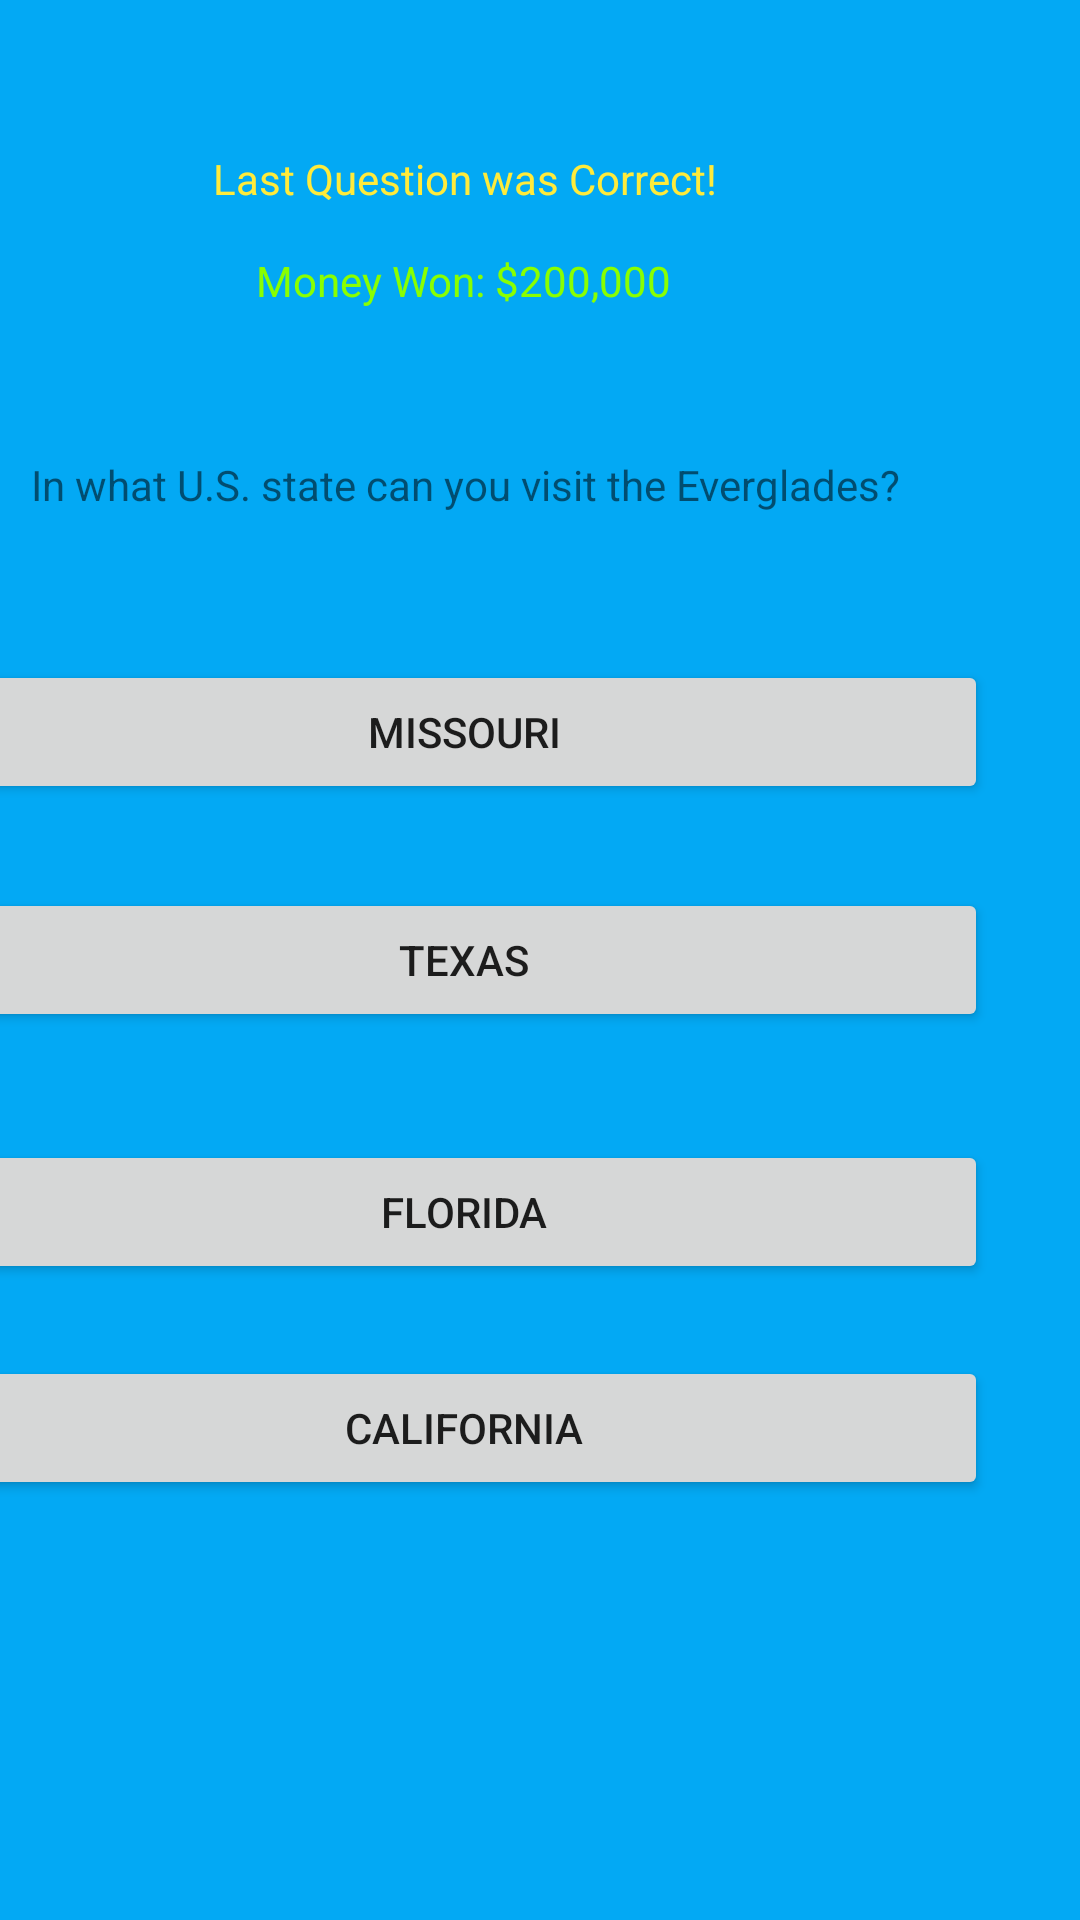

Layout XML and referenced resources for this Android screen:
<!-- AndroidManifest.xml: application theme Theme.Daniel_Karp_Millionare_M4_V2 -->
<!-- res/layout/activity_main5.xml -->
<?xml version="1.0" encoding="utf-8"?>
<androidx.constraintlayout.widget.ConstraintLayout xmlns:android="http://schemas.android.com/apk/res/android"
    xmlns:app="http://schemas.android.com/apk/res-auto"
    xmlns:tools="http://schemas.android.com/tools"
    android:layout_width="match_parent"
    android:layout_height="match_parent"
    android:background="#03A9F4"
    tools:context=".MainActivity5">

    
    <TextView
        android:id="@+id/textView9"
        android:layout_width="wrap_content"
        android:layout_height="wrap_content"
        android:layout_marginTop="50dp"
        android:layout_marginEnd="121dp"
        android:text="@string/last_question_was_correct"
        android:textColor="#FFEB3B"
        app:layout_constraintEnd_toEndOf="parent"
        app:layout_constraintTop_toTopOf="parent" />

    
    <TextView
        android:id="@+id/textView10"
        android:layout_width="wrap_content"
        android:layout_height="wrap_content"
        android:layout_marginTop="84dp"
        android:layout_marginEnd="136dp"
        android:text="@string/money_won_200_000"
        android:textColor="#89FF01"
        app:layout_constraintEnd_toEndOf="parent"
        app:layout_constraintTop_toTopOf="parent" />

    
    <TextView
        android:id="@+id/textView11"
        android:layout_width="wrap_content"
        android:layout_height="wrap_content"
        android:layout_marginTop="49dp"
        android:layout_marginEnd="60dp"
        android:text="@string/in_what_u_s_state_can_you_visit_the_everglades"
        app:layout_constraintEnd_toEndOf="parent"
        app:layout_constraintTop_toBottomOf="@+id/textView10" />

    
    <Button
        android:id="@+id/button11"
        android:layout_width="349dp"
        android:layout_height="48dp"
        android:layout_marginTop="49dp"
        android:layout_marginEnd="31dp"
        android:onClick="btn_click3"
        android:text="@string/missouri"
        app:layout_constraintEnd_toEndOf="parent"
        app:layout_constraintTop_toBottomOf="@+id/textView11"
        tools:ignore="VisualLintButtonSize" />

    
    <Button
        android:id="@+id/button12"
        android:layout_width="349dp"
        android:layout_height="48dp"
        android:layout_marginTop="28dp"
        android:layout_marginEnd="31dp"
        android:onClick="btn_click3"
        android:text="@string/texas"
        app:layout_constraintEnd_toEndOf="parent"
        app:layout_constraintTop_toBottomOf="@+id/button11"
        tools:ignore="VisualLintButtonSize" />

    
    <Button
        android:id="@+id/button13"
        android:layout_width="349dp"
        android:layout_height="48dp"
        android:layout_marginTop="36dp"
        android:layout_marginEnd="31dp"
        android:onClick="btn_click5"
        android:text="@string/florida"
        app:layout_constraintEnd_toEndOf="parent"
        app:layout_constraintTop_toBottomOf="@+id/button12"
        tools:ignore="VisualLintButtonSize" />

    
    <Button
        android:id="@+id/button14"
        android:layout_width="349dp"
        android:layout_height="48dp"
        android:layout_marginTop="24dp"
        android:layout_marginEnd="31dp"
        android:onClick="btn_click3"
        android:text="@string/california"
        app:layout_constraintEnd_toEndOf="parent"
        app:layout_constraintTop_toBottomOf="@+id/button13"
        tools:ignore="VisualLintButtonSize" />

</androidx.constraintlayout.widget.ConstraintLayout>
<!-- resources referenced by this layout -->
<resources>
  <string name="california">California</string>
  <string name="florida">Florida</string>
  <string name="in_what_u_s_state_can_you_visit_the_everglades">In what U.S. state can you visit the Everglades?</string>
  <string name="last_question_was_correct">Last Question was Correct!</string>
  <string name="missouri">Missouri</string>
  <string name="money_won_200_000">Money Won: $200,000</string>
  <string name="texas">Texas</string>
  <style name="Theme.Daniel_Karp_Millionare_M4_V2" parent="Theme.MaterialComponents.DayNight.DarkActionBar">
          
          <item name="colorPrimary">@color/purple_500</item>
          <item name="colorPrimaryVariant">@color/purple_700</item>
          <item name="colorOnPrimary">@color/white</item>
          
          <item name="colorSecondary">@color/teal_200</item>
          <item name="colorSecondaryVariant">@color/teal_700</item>
          <item name="colorOnSecondary">@color/black</item>
          
          <item name="android:statusBarColor">?attr/colorPrimaryVariant</item>
          
      </style>
  <!-- not gathered from this repository: default colours our renderer supplied (Android Studio template values) -->
  <color name="purple_500">#FF6200EE</color>
  <color name="purple_700">#FF3700B3</color>
  <color name="teal_200">#FF03DAC5</color>
  <color name="teal_700">#FF018786</color>
  <color name="black">#FF000000</color>
  <color name="white">#FFFFFFFF</color>
</resources>
